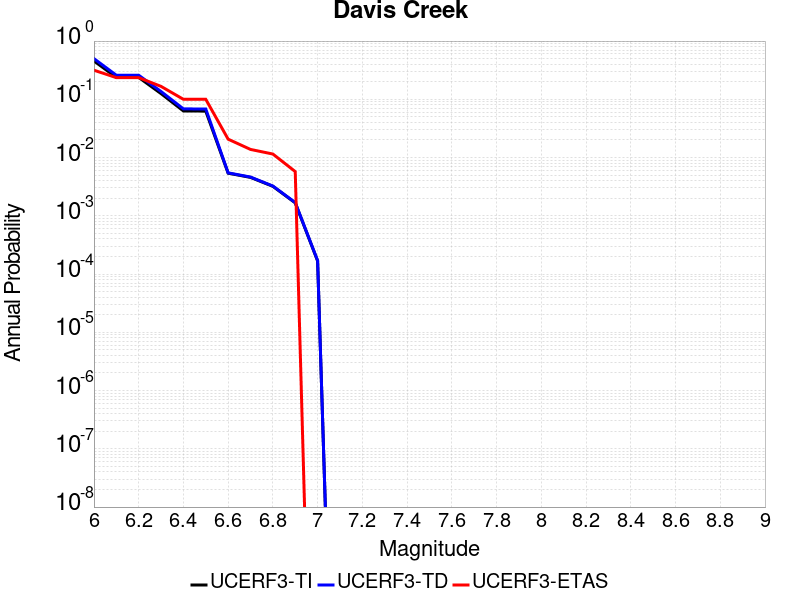

Source data for this figure (header and first rows):
Magnitude, UCERF3-TI Prob, UCERF3-TD Prob, UCERF3-ETAS Prob
6.0, 0.4557, 0.4991, 0.3161
6.1, 0.2378, 0.2593, 0.2356
6.2, 0.2378, 0.2593, 0.2356
6.3, 0.1253, 0.1362, 0.1667
6.4, 0.06311, 0.06849, 0.1
6.5, 0.06277, 0.06815, 0.1
6.6, 0.005393, 0.005465, 0.02069
6.7, 0.004567, 0.004628, 0.01379
6.8, 0.003209, 0.003249, 0.01149
6.9, 0.001668, 0.00169, 0.005747
7.0, 1.6814613E-4, 1.7037716E-4, 0.0
